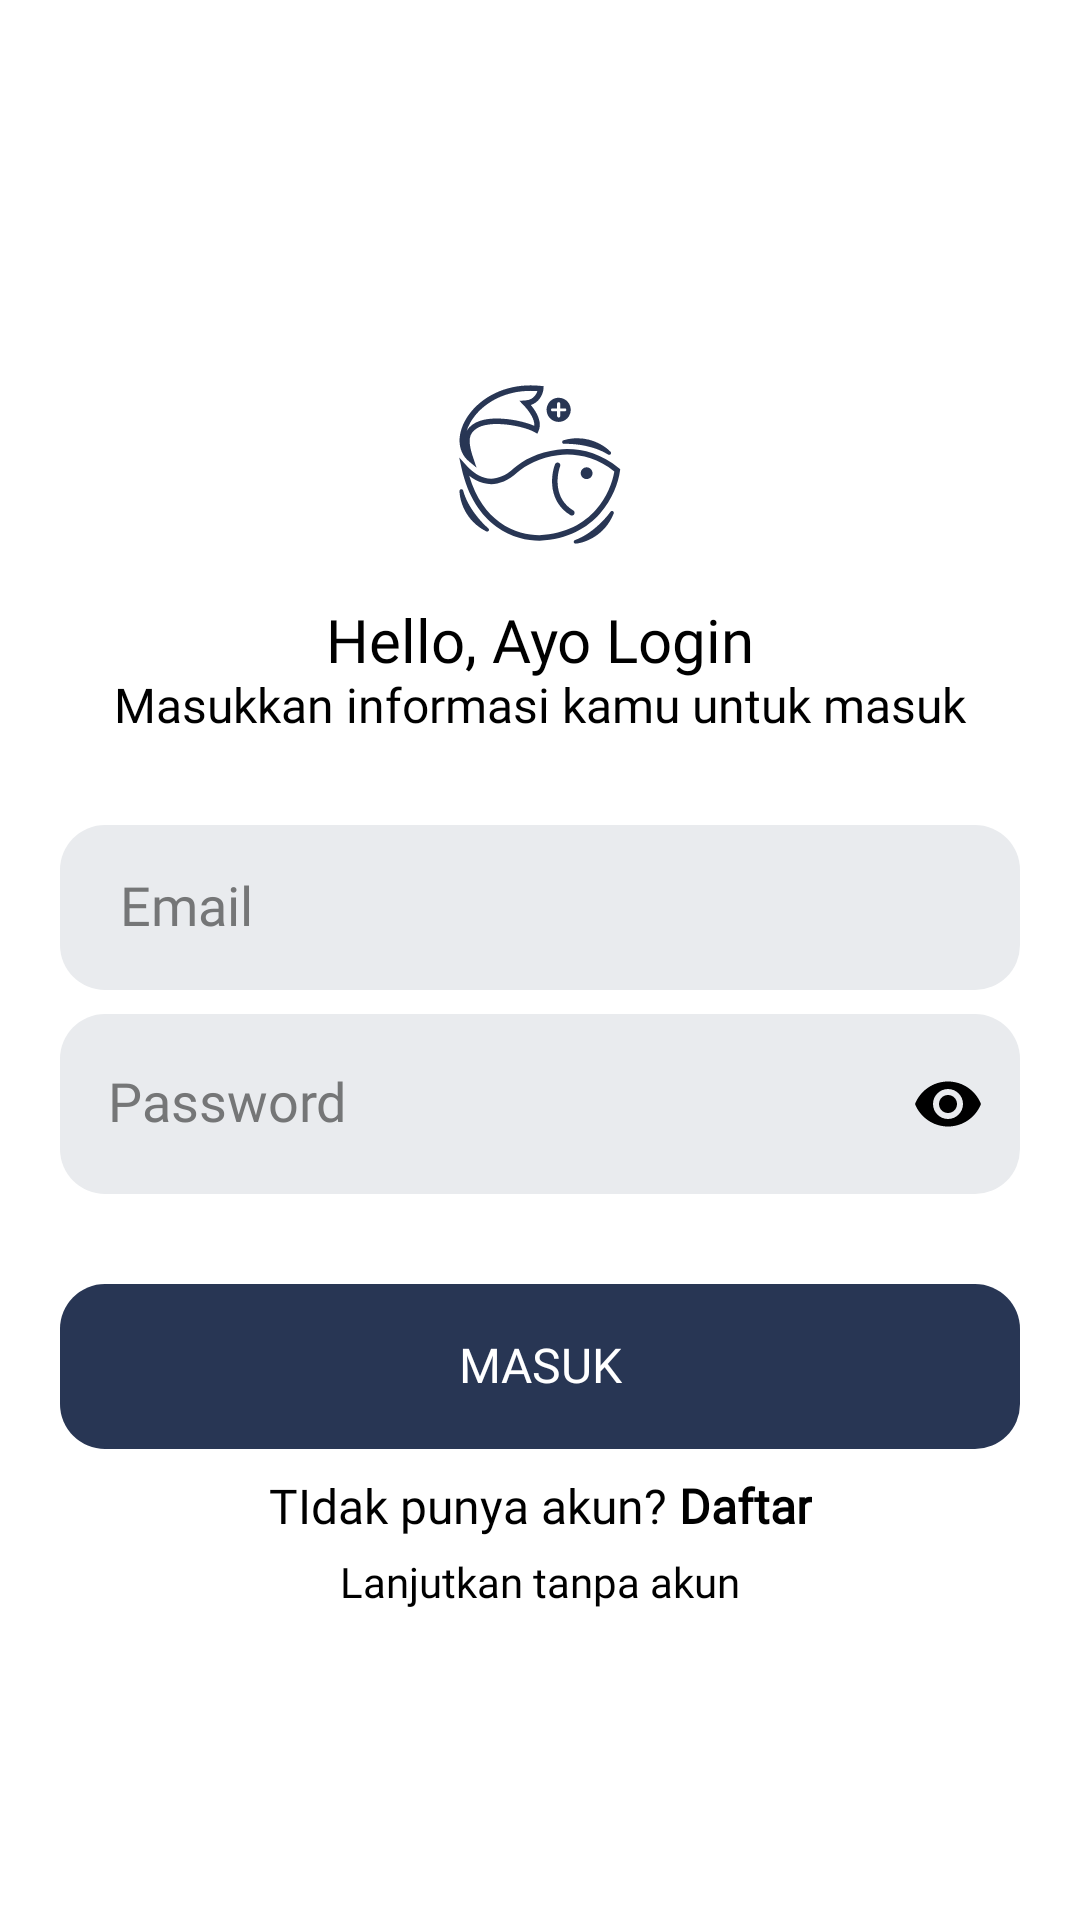

The Android layout XML behind this screen, and the referenced resources:
<!-- AndroidManifest.xml: application theme Theme.Ifishy -->
<!-- res/layout/activity_login.xml -->
<androidx.constraintlayout.widget.ConstraintLayout
    xmlns:android="http://schemas.android.com/apk/res/android"
    xmlns:app="http://schemas.android.com/apk/res-auto"
    xmlns:tools="http://schemas.android.com/tools"
    android:id="@+id/main"
    android:layout_width="match_parent"
    android:layout_height="match_parent"
    android:layout_gravity="center"
    >

    <ScrollView
        android:scrollbars="none"
        android:overScrollMode="never"
        android:layout_width="0dp"
        android:layout_height="wrap_content"
        android:padding="@dimen/global_page_padding_margin"
        app:layout_constraintBottom_toBottomOf="parent"
        app:layout_constraintEnd_toEndOf="parent"
        app:layout_constraintStart_toStartOf="parent"
        app:layout_constraintTop_toTopOf="parent">

        <androidx.constraintlayout.widget.ConstraintLayout
            android:layout_width="match_parent"
            android:layout_height="wrap_content"
            tools:context=".ui.activity.auth.LoginActivity">

            <ImageView
                android:id="@+id/logo"
                android:layout_width="55dp"
                android:layout_height="55dp"
                android:contentDescription="@string/logo"
                android:src="@drawable/logo"
                app:layout_constraintBottom_toTopOf="@+id/login_title"
                app:layout_constraintEnd_toEndOf="parent"
                app:layout_constraintHorizontal_bias="0.5"
                app:layout_constraintStart_toStartOf="parent"
                app:layout_constraintTop_toTopOf="parent"
                app:layout_constraintVertical_chainStyle="packed" />

            <TextView
                android:id="@+id/login_title"
                android:layout_width="0dp"
                android:layout_height="wrap_content"
                android:layout_marginTop="20dp"
                android:fontFamily="@font/poppins_bold"
                android:includeFontPadding="false"
                android:text="@string/login_title"
                android:textAlignment="center"
                android:textSize="@dimen/semi_large_text"
                app:layout_constraintBottom_toTopOf="@+id/login_desc"
                app:layout_constraintEnd_toEndOf="parent"
                app:layout_constraintHorizontal_bias="0.5"
                app:layout_constraintStart_toStartOf="parent"
                app:layout_constraintTop_toBottomOf="@+id/logo" />

            <TextView
                android:id="@+id/login_desc"
                android:layout_width="0dp"
                android:layout_height="wrap_content"
                android:fontFamily="@font/poppins"
                android:includeFontPadding="false"
                android:text="@string/login_desc"
                android:textAlignment="center"
                android:textSize="@dimen/medium_text"
                app:layout_constraintBottom_toTopOf="@+id/email"
                app:layout_constraintEnd_toEndOf="parent"
                app:layout_constraintHorizontal_bias="0.5"
                app:layout_constraintStart_toStartOf="parent"
                app:layout_constraintTop_toBottomOf="@+id/login_title" />

            <EditText
                android:textCursorDrawable="@null"
                android:id="@+id/email"
                android:layout_width="0dp"
                android:layout_height="55dp"
                android:layout_marginTop="30dp"
                android:autofillHints=""
                android:background="@drawable/edit_text_shape"
                android:fontFamily="@font/poppins"
                android:hint="@string/email"
                android:includeFontPadding="false"
                android:inputType="textEmailAddress"
                android:maxLines="1"
                android:textColor="@color/edit_text_color"
                android:textSize="@dimen/upper_meidum_text"
                app:backgroundTint="@color/edit_text_background"
                app:layout_constraintBottom_toTopOf="@+id/password_container"
                app:layout_constraintEnd_toEndOf="parent"
                app:layout_constraintHorizontal_bias="0.5"
                app:layout_constraintStart_toStartOf="parent"
                app:layout_constraintTop_toBottomOf="@+id/login_desc" />

            <com.google.android.material.textfield.TextInputLayout
                android:id="@+id/password_container"
                android:layout_width="0dp"
                android:layout_height="60dp"
                android:layout_marginTop="8dp"
                app:errorEnabled="true"
                android:autofillHints="password"
                android:textColorHint="@color/hint_edit_text"
                app:hintEnabled="false"
                app:layout_constraintBottom_toTopOf="@+id/button"
                app:layout_constraintEnd_toEndOf="parent"
                app:layout_constraintHorizontal_bias="0.5"
                app:layout_constraintStart_toStartOf="parent"
                app:layout_constraintTop_toBottomOf="@+id/email"
                app:passwordToggleEnabled="true"
                app:endIconTint="@color/edit_text_color"
                android:textCursorDrawable="@null"
                app:errorIconTint="@android:color/transparent"
                app:passwordToggleTint="@color/edit_text_color">

                <com.google.android.material.textfield.TextInputEditText
                    android:textCursorDrawable="@null"
                    android:id="@+id/password"
                    android:layout_width="match_parent"
                    android:layout_height="match_parent"
                    android:autofillHints="password"
                    android:background="@drawable/edit_text_shape"
                    android:backgroundTint="@color/edit_text_background"
                    android:fontFamily="@font/poppins"
                    android:hint="@string/password"
                    android:inputType="textPassword"
                    android:includeFontPadding="false"
                    android:letterSpacing="0"
                    android:maxLines="1"
                    android:scrollHorizontally="true"
                    android:singleLine="true"
                    android:textColor="@color/edit_text_color"
                    android:textSize="@dimen/upper_meidum_text" />

            </com.google.android.material.textfield.TextInputLayout>

            <Button
                android:id="@+id/button"
                android:layout_width="0dp"
                android:layout_height="@dimen/button_height"
                android:layout_marginTop="30dp"
                android:background="@drawable/edit_text_shape"
                android:fontFamily="@font/poppins_bold"
                android:includeFontPadding="false"
                android:text="@string/login"
                android:textColor="@color/white"
                android:textSize="@dimen/medium_text"
                app:backgroundTint="@color/primary_light"
                app:layout_constraintBottom_toTopOf="@+id/signup"
                app:layout_constraintEnd_toEndOf="parent"
                app:layout_constraintHorizontal_bias="0.5"
                app:layout_constraintStart_toStartOf="parent"
                app:layout_constraintTop_toBottomOf="@+id/password_container" />

            <ProgressBar
                android:id="@+id/loading"
                android:layout_width="25dp"
                android:layout_height="25dp"
                android:indeterminateTint="@color/white"
                android:visibility="gone"
                app:layout_constraintBottom_toBottomOf="@+id/button"
                app:layout_constraintEnd_toEndOf="@+id/button"
                app:layout_constraintStart_toStartOf="@+id/button"
                app:layout_constraintTop_toTopOf="@+id/button" />

            <TextView
                android:id="@+id/signup"
                android:layout_width="wrap_content"
                android:layout_height="wrap_content"
                android:layout_marginTop="8dp"
                android:fontFamily="@font/poppins"
                android:text="@string/don_t_have_an_account_register"
                android:textSize="@dimen/medium_text"
                app:layout_constraintBottom_toBottomOf="parent"
                app:layout_constraintEnd_toEndOf="parent"
                app:layout_constraintHorizontal_bias="0.5"
                app:layout_constraintStart_toStartOf="parent"
                app:layout_constraintTop_toBottomOf="@+id/button" />


            <TextView
                android:id="@+id/guest"
                android:textAlignment="center"
                android:layout_marginTop="5dp"
                app:layout_constraintBottom_toBottomOf="parent"
                app:layout_constraintTop_toBottomOf="@id/signup"
                android:layout_width="match_parent"
                android:layout_height="wrap_content"
                android:text="@string/lanjutkan_tanpa_akun"
                android:fontFamily="@font/poppins_bold"
                android:textSize="@dimen/small_text"
                />

        </androidx.constraintlayout.widget.ConstraintLayout>

    </ScrollView>

</androidx.constraintlayout.widget.ConstraintLayout>
<!-- resources referenced by this layout -->
<resources>
  <color name="edit_text_background">#E9EBEE</color>
  <color name="edit_text_color">@color/black</color>
  <color name="hint_edit_text">#757677</color>
  <color name="primary_light">#283654</color>
  <color name="white">#FFFFFF</color>
  <dimen name="button_height">55dp</dimen>
  <dimen name="global_page_padding_margin">20dp</dimen>
  <dimen name="medium_text">16sp</dimen>
  <dimen name="semi_large_text">20sp</dimen>
  <dimen name="small_text">14sp</dimen>
  <dimen name="upper_meidum_text">18sp</dimen>
  <!-- drawable edit_text_shape (drawable) -->
  <?xml version="1.0" encoding="utf-8"?>
  <shape xmlns:android="http://schemas.android.com/apk/res/android">
      <corners android:radius="15dp" />
      <padding android:top="16dp" android:bottom="16dp" android:right="20dp" android:left="20dp" />
  </shape>
  <!-- drawable logo: vector/xml drawable (drawable, 4586 chars, omitted) -->
  <string name="don_t_have_an_account_register">TIdak punya akun? <b>Daftar</b></string>
  <string name="email">Email</string>
  <string name="lanjutkan_tanpa_akun">Lanjutkan tanpa akun</string>
  <string name="login">Masuk</string>
  <string name="login_desc">Masukkan informasi kamu untuk masuk</string>
  <string name="login_title">Hello, Ayo Login</string>
  <string name="logo">logo</string>
  <string name="password">Password</string>
  <style name="Theme.Ifishy" parent="Base.Theme.Ifishy" />
  <color name="black">#FF000000</color>
  <style name="Base.Theme.Ifishy" parent="Theme.Material3.DayNight">
          <item name="android:windowBackground">@color/white</item>
          <item name="android:textColor">@color/black</item>
          <item name="android:statusBarColor">@android:color/transparent</item>
          <item name="android:textColorHint">@color/hint_edit_text</item>
      </style>
</resources>
